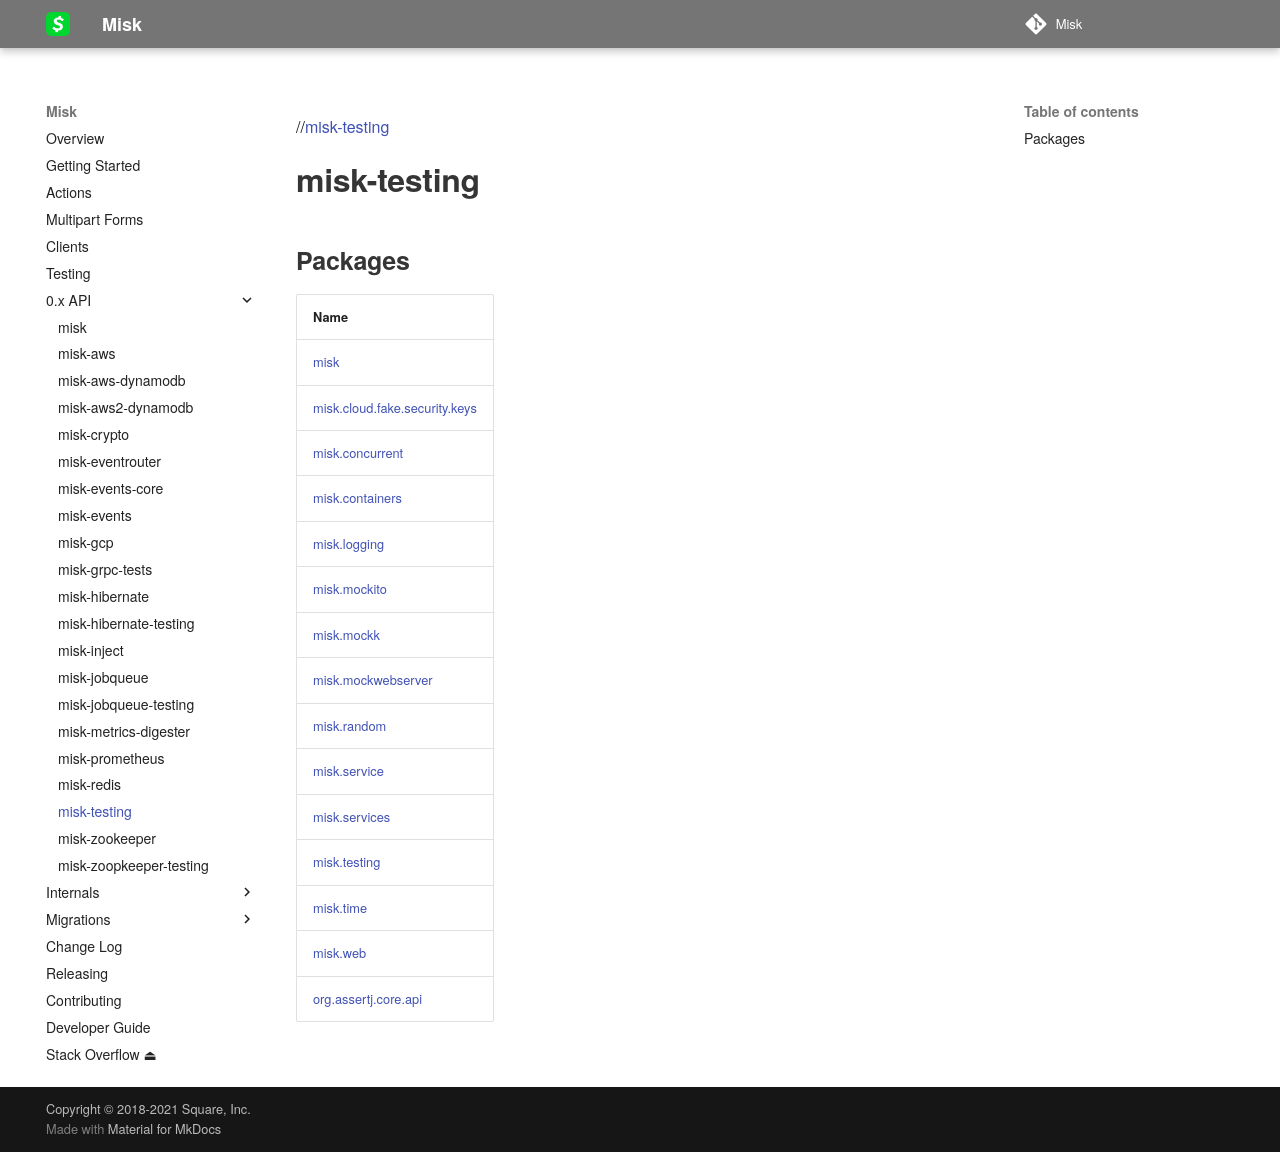

repository: cashapp/misk · page: 0.x/misk-testing/index.html · generator: mkdocs

# misk-testing

Tests annotated with `@MiskTest` are misk tests. Misk tests automate injector setup and Guava
`Service` lifecycle.

A misk test allows the annotated class to have a field of type `Module` annotated
`@MiskTestModule`. This module will be used to create the injector and inject any other fields.

Additionally, Misks integrates with
Guice [BoundFieldModule](https://github.com/google/guice/wiki/BoundFields#binding-fields-using-boundfieldmodule)
to declaratively bind fields defined in misk tests to complement `@MiskTestModule` modules.
Each `@Bind` annotated field will bind the field's type to value at injector creation time.

Guava `Service` lifecycle is opt-in; do this by specifying `@MiskTest(startService = true)`.

Note that injection and `Service` start/stop occur for each test method. This provides a fresh setup
for each test method for state changed by injection/services.

Misk tests are also compatible with JUnit's `@Nested` classes. Any `@Nested` classes inherit all the
misk test setup from their outermost class. This means that only the outermost test class can have
`@MiskTest`, `@MiskTestModule`, `@MiskExternalDependency` annotations. They are ignored on `@Nested`
classes. Additionally, the injector only injects members into the outermost class.

You can check [code samples here](./src/test/kotlin/misk/testing).

## Speeding up Tests by Reusing the Injector instance and Service Lifecycle

> [!WARNING]
> This is a new feature and marked as experimental. The APIs are likely to change.

By default, Misk creates a new injector and starts/stops `Service`s for each test method. This can be slow depending on the size of dependency graph and the type of services involved.

To speed up tests, you can reuse the injector instance and service lifecycle across tests by:
1. Extending `misk.inject.ReusableTestModule` in your `@MiskTestModule` annotated modules.
2. Setting the `MISK_TEST_REUSE_INJECTOR` environment variable to true for the test task in your build file.
```kotlin
tasks.withType<Test>().configureEach {
  environment("MISK_TEST_REUSE_INJECTOR", "true")
}
```

The environment variable can be set to false in order to opt your tests out of this feature entirely.

By default the cache of reused injectors is unbounded, which can grow large in test suites with many distinct module sets. To bound it, set the `MISK_TEST_REUSE_LRU_SIZE` environment variable to a positive integer. The cache then evicts the least-recently-used entry when the size is exceeded, stopping its services as part of eviction. An evicted injector's heap can be reclaimed once its services stop.
```kotlin
tasks.withType<Test>().configureEach {
  environment("MISK_TEST_REUSE_INJECTOR", "true")
  environment("MISK_TEST_REUSE_LRU_SIZE", "8")
}
```

Reusing the injector across tests means that the stateful dependencies such as DBs and fake objects can have their state updated during the execution of each test, which can impact the result of the following tests. Reset the state of such dependencies by:
1. Extending the `misk.testing.TestFixture` interface.
2. `multibind`ing the test fixture class in a Guice module to ensure that the test infrastructure can reset them between test runs. For example:
```kotlin
  bind<Clock>().to<FakeClock>()
  + multibind<TestFixture>().to<FakeClock>()
```
